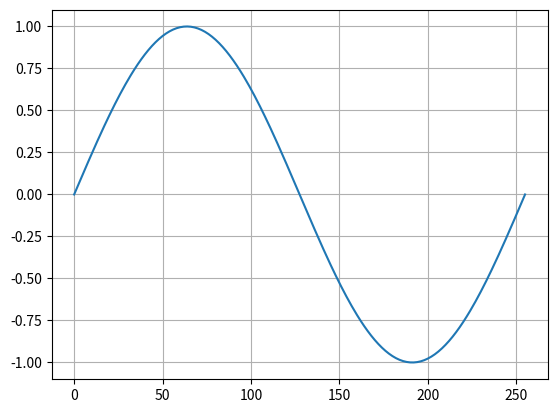

This figure's Python source:
import numpy as np
from matplotlib import pyplot as plt

# Tx Pulse amplitude modulation
def pam_mod():
    return

# Tx Amplitude modulation
def am_mod():
    return

if __name__ == "__main__":
    # Bit rate Rb = 1 / Tb
    # Shape of pulse p(t)
    # Max 4Tb time support (Tb = bit duration for a single bit)

    # Tx AM must be 2.4-2.5 GHz with 50dB less than peak outside band
    # 20*log10(|Pm(f)|/|Pm(fpeak)|) < 50 dB

    # Goal: Find the best possible pulse shape for this system and attach plots
    # of the pulse spectrum that demonstrate the validity of your pulse design.

    t1 = 0 # start time
    t2 = 1 # end time
    N = 2**8 # nof samples
    t = np.linspace(t1, t2, N)
    fs = N/(t2-t1) # sample rate
    Ts = 1/fs # period

    # carrier signal (sine wave)
    carrier = np.sin(2*np.pi*t)
    plt.figure()
    plt.plot(carrier)
    plt.grid()
    plt.show()


    x = np.sinc(0.5-np.abs(t))
    # X = np.fft.fft(x)
    X = np.fft.fftshift(np.fft.fft(x))
    XX = np.abs(X)*(t2-t1)/N

    PSD = np.abs(np.fft.fft(x))**2 / (N*fs)
    PSD_log = 10.0*np.log10(PSD)
    PSD_shifted = np.fft.fftshift(PSD_log)
    



